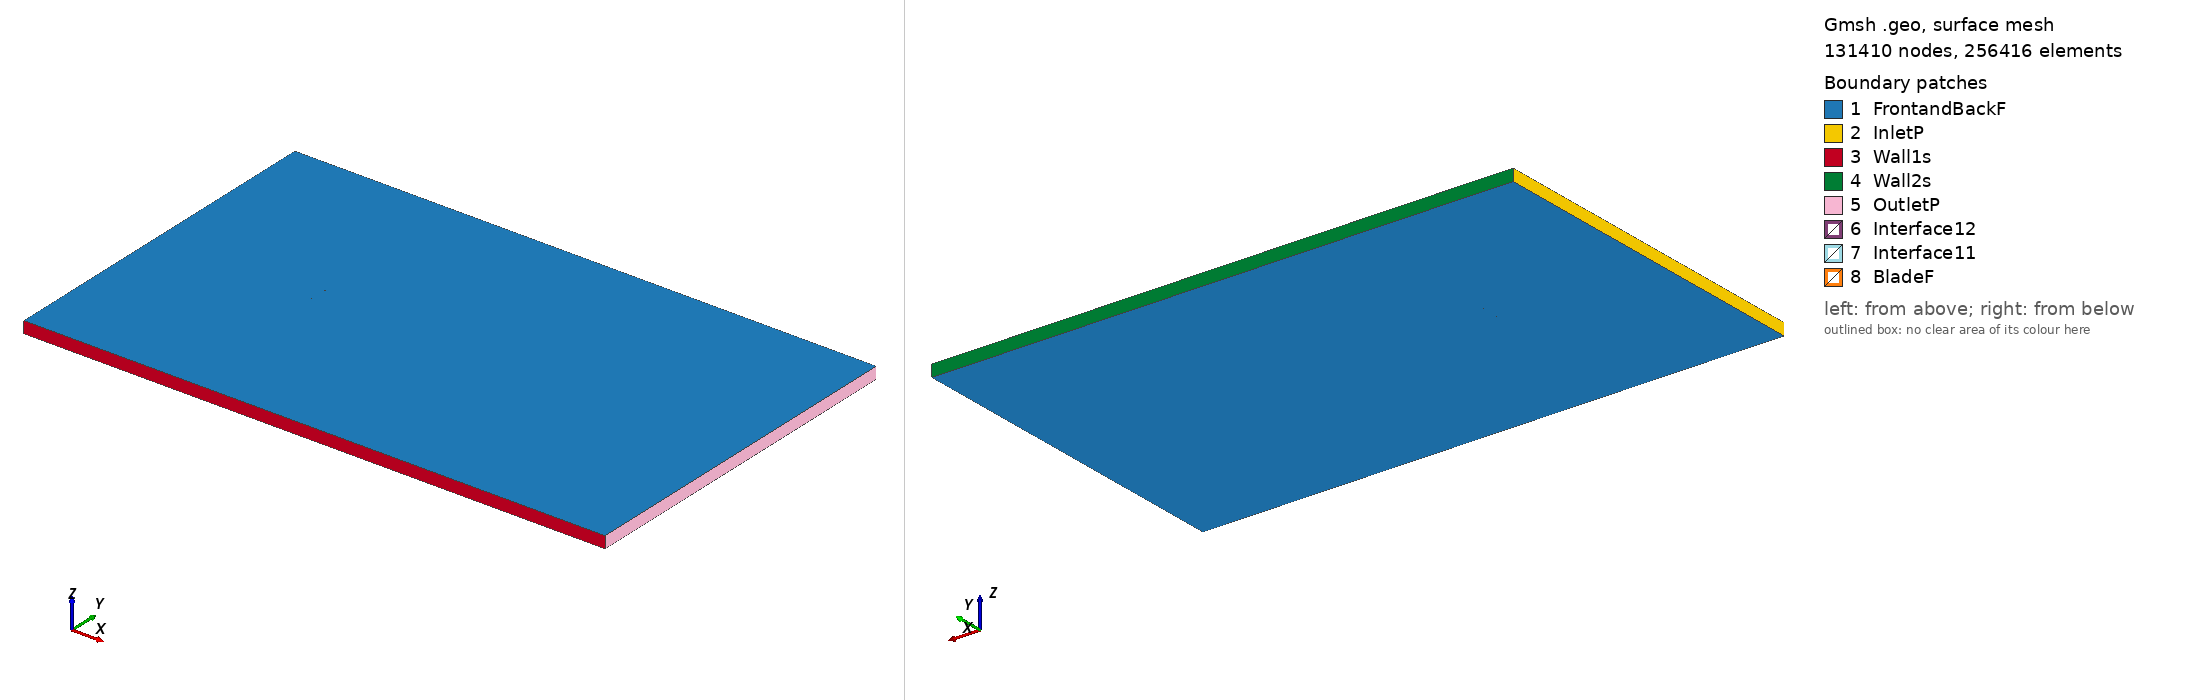

Gmsh geometry script, surface-meshed: 131410 nodes, 256416 surface elements. Boundary patches (legend numbers): 1 FrontandBackF, 2 InletP, 3 Wall1s, 4 Wall2s, 5 OutletP, 6 Interface12, 7 Interface11, 8 BladeF. Left view from above one corner, right view from below the opposite corner. Legend entries are the model's physical surfaces. The drawing asked Gmsh for element sizes between 1% and 20% of the model's largest extent; the script's own settings can give other sizes.

=== e182_tsr_1.4909_aoa_6.4019.geo (drawn) ===
SetFactory("OpenCASCADE");

Point(1) = {0.074547, 0.728639, 0, 1.0};
Point(2) = {0.069778, 0.729580, 0, 1.0};
Point(3) = {0.063759, 0.730867, 0, 1.0};
Point(4) = {0.057141, 0.732369, 0, 1.0};
Point(5) = {0.050027, 0.734051, 0, 1.0};
Point(6) = {0.042528, 0.735878, 0, 1.0};
Point(7) = {0.034753, 0.737801, 0, 1.0};
Point(8) = {0.026812, 0.739764, 0, 1.0};
Point(9) = {0.018815, 0.741685, 0, 1.0};
Point(10) = {0.010818, 0.743481, 0, 1.0};
Point(11) = {0.002874, 0.745098, 0, 1.0};
Point(12) = {-0.004971, 0.746497, 0, 1.0};
Point(13) = {-0.012668, 0.747655, 0, 1.0};
Point(14) = {-0.020182, 0.748556, 0, 1.0};
Point(15) = {-0.027474, 0.749219, 0, 1.0};
Point(16) = {-0.034469, 0.749675, 0, 1.0};
Point(17) = {-0.041092, 0.749932, 0, 1.0};
Point(18) = {-0.047269, 0.750000, 0, 1.0};
Point(19) = {-0.052937, 0.749885, 0, 1.0};
Point(20) = {-0.058037, 0.749597, 0, 1.0};
Point(21) = {-0.062521, 0.749145, 0, 1.0};
Point(22) = {-0.066345, 0.748545, 0, 1.0};
Point(23) = {-0.069477, 0.747815, 0, 1.0};
Point(24) = {-0.071898, 0.746982, 0, 1.0};
Point(25) = {-0.073593, 0.746096, 0, 1.0};
Point(26) = {-0.074532, 0.745236, 0, 1.0};
Point(27) = {-0.074545, 0.744430, 0, 1.0};
Point(28) = {-0.073615, 0.743581, 0, 1.0};
Point(29) = {-0.071850, 0.742674, 0, 1.0};
Point(30) = {-0.069254, 0.741750, 0, 1.0};
Point(31) = {-0.065846, 0.740834, 0, 1.0};
Point(32) = {-0.061640, 0.739933, 0, 1.0};
Point(33) = {-0.056675, 0.739047, 0, 1.0};
Point(34) = {-0.050994, 0.738177, 0, 1.0};
Point(35) = {-0.044658, 0.737325, 0, 1.0};
Point(36) = {-0.037730, 0.736488, 0, 1.0};
Point(37) = {-0.030286, 0.735666, 0, 1.0};
Point(38) = {-0.022409, 0.734858, 0, 1.0};
Point(39) = {-0.014188, 0.734065, 0, 1.0};
Point(40) = {-0.005717, 0.733289, 0, 1.0};
Point(41) = {0.002906, 0.732529, 0, 1.0};
Point(42) = {0.011580, 0.731793, 0, 1.0};
Point(43) = {0.020205, 0.731084, 0, 1.0};
Point(44) = {0.028681, 0.730408, 0, 1.0};
Point(45) = {0.036909, 0.729768, 0, 1.0};
Point(46) = {0.044795, 0.729173, 0, 1.0};
Point(47) = {0.052247, 0.728626, 0, 1.0};
Point(48) = {0.059176, 0.728137, 0, 1.0};
Point(49) = {0.065504, 0.727707, 0, 1.0};
Point(50) = {0.071155, 0.727344, 0, 1.0};
Point(51) = {0.074380, 0.727151, 0, 1.0};
Point(52) = {-0.074547, -0.728639, 0, 1.0};
Point(53) = {-0.069778, -0.729580, 0, 1.0};
Point(54) = {-0.063759, -0.730867, 0, 1.0};
Point(55) = {-0.057141, -0.732369, 0, 1.0};
Point(56) = {-0.050027, -0.734051, 0, 1.0};
Point(57) = {-0.042528, -0.735878, 0, 1.0};
Point(58) = {-0.034753, -0.737801, 0, 1.0};
Point(59) = {-0.026812, -0.739764, 0, 1.0};
Point(60) = {-0.018815, -0.741685, 0, 1.0};
Point(61) = {-0.010818, -0.743481, 0, 1.0};
Point(62) = {-0.002874, -0.745098, 0, 1.0};
Point(63) = {0.004971, -0.746497, 0, 1.0};
Point(64) = {0.012668, -0.747655, 0, 1.0};
Point(65) = {0.020182, -0.748556, 0, 1.0};
Point(66) = {0.027474, -0.749219, 0, 1.0};
Point(67) = {0.034469, -0.749675, 0, 1.0};
Point(68) = {0.041092, -0.749932, 0, 1.0};
Point(69) = {0.047269, -0.750000, 0, 1.0};
Point(70) = {0.052937, -0.749885, 0, 1.0};
Point(71) = {0.058037, -0.749597, 0, 1.0};
Point(72) = {0.062521, -0.749145, 0, 1.0};
Point(73) = {0.066345, -0.748545, 0, 1.0};
Point(74) = {0.069477, -0.747815, 0, 1.0};
Point(75) = {0.071898, -0.746982, 0, 1.0};
Point(76) = {0.073593, -0.746096, 0, 1.0};
Point(77) = {0.074532, -0.745236, 0, 1.0};
Point(78) = {0.074545, -0.744430, 0, 1.0};
Point(79) = {0.073615, -0.743581, 0, 1.0};
Point(80) = {0.071850, -0.742674, 0, 1.0};
Point(81) = {0.069254, -0.741750, 0, 1.0};
Point(82) = {0.065846, -0.740834, 0, 1.0};
Point(83) = {0.061640, -0.739933, 0, 1.0};
Point(84) = {0.056675, -0.739047, 0, 1.0};
Point(85) = {0.050994, -0.738177, 0, 1.0};
Point(86) = {0.044658, -0.737325, 0, 1.0};
Point(87) = {0.037730, -0.736488, 0, 1.0};
Point(88) = {0.030286, -0.735666, 0, 1.0};
Point(89) = {0.022409, -0.734858, 0, 1.0};
Point(90) = {0.014188, -0.734065, 0, 1.0};
Point(91) = {0.005717, -0.733289, 0, 1.0};
Point(92) = {-0.002906, -0.732529, 0, 1.0};
Point(93) = {-0.011580, -0.731793, 0, 1.0};
Point(94) = {-0.020205, -0.731084, 0, 1.0};
Point(95) = {-0.028681, -0.730408, 0, 1.0};
Point(96) = {-0.036909, -0.729768, 0, 1.0};
Point(97) = {-0.044795, -0.729173, 0, 1.0};
Point(98) = {-0.052247, -0.728626, 0, 1.0};
Point(99) = {-0.059176, -0.728137, 0, 1.0};
Point(100) = {-0.065504, -0.727707, 0, 1.0};
Point(101) = {-0.071155, -0.727344, 0, 1.0};
Point(102) = {-0.074380, -0.727151, 0, 1.0};

// Lines: first blade (splines 1-4)
Spline(1) = {1:16};
Spline(2) = {16:37};
Spline(3) = {37:51};
Spline(4) = {51,1};

// Lines: second blade (splines 5-8)
Spline(5) = {52:67};
Spline(6) = {67:88};
Spline(7) = {88:102};
Spline(8) = {102,52};

// Outer domain (points 20001-4 and lines)
Point(103) = {-13.50000000, -15.00000000, 0, 1.0};
Point(104) = {-13.50000000, 15.00000000, 0, 1.0};
Point(105) = {36.00000000, 15.00000000, 0, 1.0};
Point(106) = {36.00000000, -15.00000000, 0, 1.0};
Line(11) = {103, 104};
Line(12) = {104, 105};
Line(13) = {105, 106};
Line(14) = {103, 106};

// Interface (between moving and stationary domain) (circles)
Circle(9) = {0, 0, 0, 0.80000000, 0, 2*Pi};
Circle(10) = {0, 0, 0, 0.80000000, 0, 2*Pi};

// Loops collect Lines/Splines/etc (blade1, blade2, domain, first circle)
Line Loop(1) = {1:4};
Line Loop(2) = {5:8};
Line Loop(3) = {11,12,13,-14};
Line Loop(4) = {9};

// BooleanDifference cuts out the circle/interface from the domain
Plane Surface(1) = {3};
Plane Surface(2) = {4};
BooleanDifference{ Surface{1}; Delete;}{ Surface{2}; Delete;}

// This one cuts out the blades from the inner circle/interface
Line Loop(6) = {10};
Plane Surface(5) = {6};
Plane Surface(6) = {1};
Plane Surface(7) = {2};
BooleanDifference{ Surface{5}; Delete;}{ Surface{6,7}; Delete;}

// extrude to 3rd dimension
Extrude {0, 0, 1} {Surface{1}; Surface{5}; Layers{1}; Recombine;}

// Physical Surfaces are the named boundaries (patches)
Physical Surface("Interface11") = {12};
Physical Surface("Interface12") = {10};

// sides of domain
Physical Surface("InletP") = {6};
Physical Surface("OutletP") = {9};

// top and bottom of domain
Physical Surface("Wall1s") = {7};
Physical Surface("Wall2s") = {8};

// Check FrontandBackF by ensuring there is nothing in the 3rd dimension
Physical Surface("FrontandBackF") = {1,11,5,21};
Physical Surface("BladeF") = {13:20};
Physical Volume("Turbine") = {2};
Physical Volume("Farfield") = {1};

// settings for airfoil boundary layer
Field[1] = BoundaryLayer;
Field[1].EdgesList = {1:8};
Field[1].hwall_n = 1e-3;
Field[1].thickness = 1.5e-2;
Field[1].ratio = 1.05;
Field[1].Quads = 1;
BoundaryLayer Field = 1;

// control points for mesh (blade and interface)
// floor((arc length / 1.5mm)/ 6) -> Transfinite Line
Transfinite Line {1,2,3,5,6,7} = 33 Using Progression 1;
Transfinite Line {4,8} = 2 Using Progression 1;
Transfinite Line {9, 15} = 800 Using Progression 1;

// For more information on gmsh syntax, visit http://gmsh.info/doc/texinfo/gmsh.html
